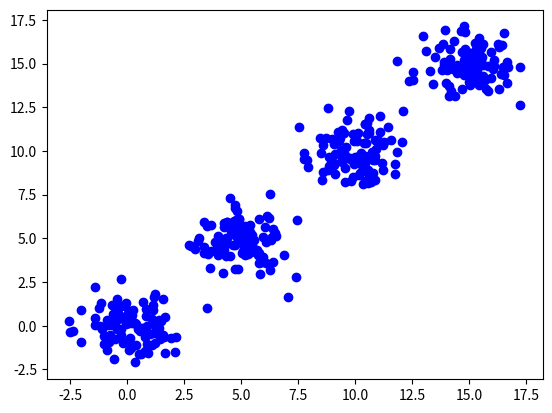

Write the Python code that produced this figure.
import matplotlib.pyplot as plt
import numpy as np


class PCA():
    def __init__(self, data, n_components):
        self.data = data
        self.n_components = n_components
        self.mean = np.mean(self.data, axis=0)
        self.cov = np.cov(self.data.T)
        self.eigenvalues, self.eigenvectors = np.linalg.eig(self.cov)
        self.eigenvectors = self.eigenvectors.T
        self.idx = self.eigenvalues.argsort()[::-1]
        self.eigenvalues = self.eigenvalues[self.idx]
        self.eigenvectors = self.eigenvectors[self.idx]

    def transform(self):
        self.data = self.data - self.mean
        self.components = self.eigenvectors[0:self.n_components]
        return np.dot(self.data, self.components.T)

    def inverse_transform(self, components):
        return np.dot(components, self.components) + self.mean

    def plot(self):
        plt.plot(self.data[:, 0], self.data[:, 1], 'bo')
        plt.plot(self.mean[0], self.mean[1], 'ro')
        for vector in self.eigenvectors:
            start, end = self.mean, self.mean + vector
            plt.arrow(*start, *(end - start), color='r', width=0.01, head_width=0.1)
        plt.show()


if __name__ == '__main__':
    # Generate data for PCA
    data = np.random.multivariate_normal([0, 0], [[1, 0], [0, 1]], 100)
    data = np.vstack((data, np.random.multivariate_normal([5, 5], [[1, 0], [0, 1]], 100)))
    data = np.vstack((data, np.random.multivariate_normal([10, 10], [[1, 0], [0, 1]], 100)))
    data = np.vstack((data, np.random.multivariate_normal([15, 15], [[1, 0], [0, 1]], 100)))

    # Plot data
    plt.plot(data[:, 0], data[:, 1], 'bo')
    plt.show()
